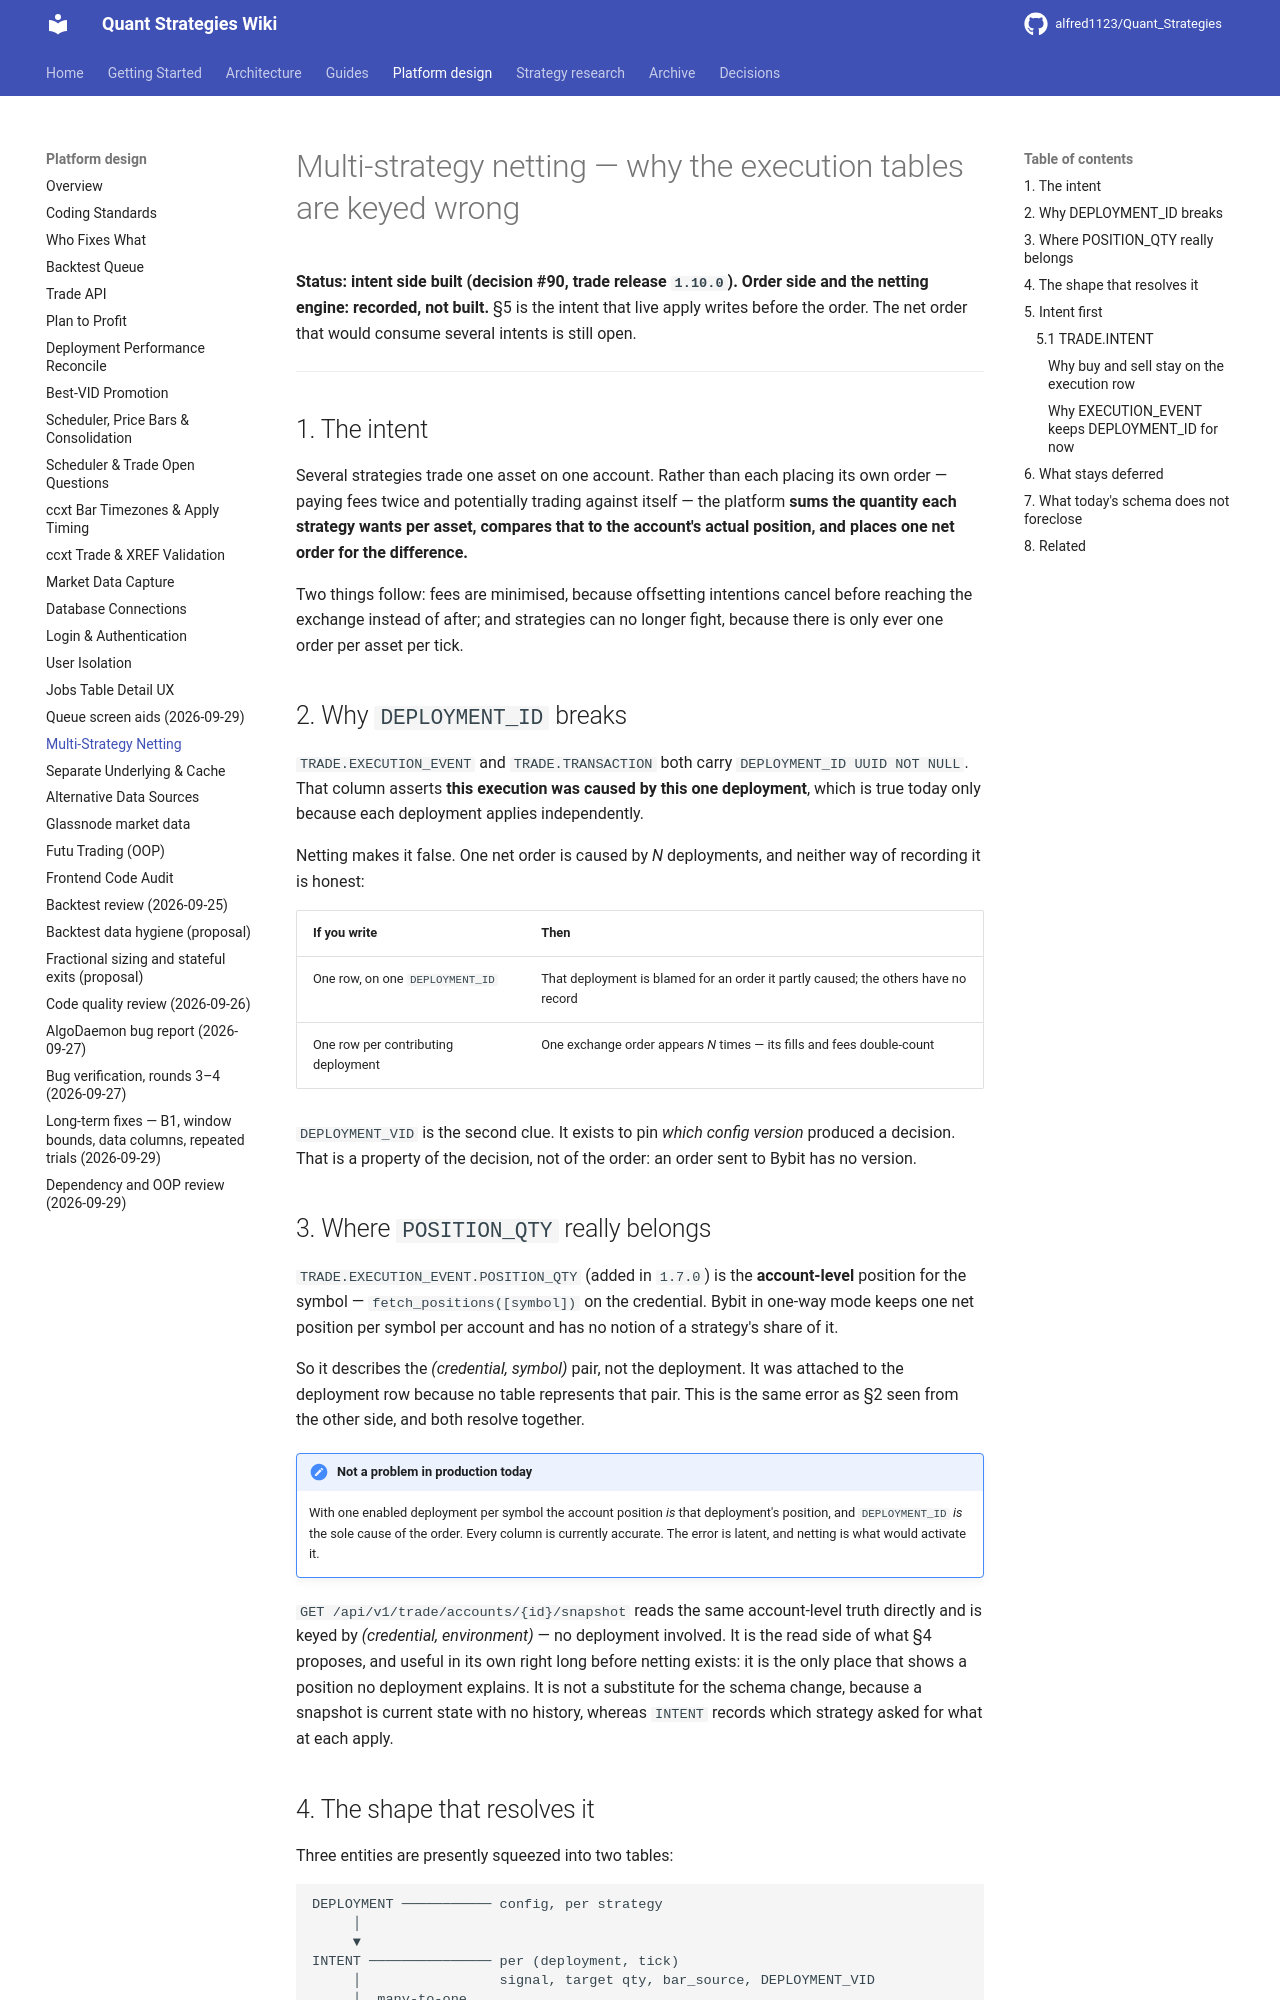

repository: alfred1123/Quant_Strategies · page: design/multi-strategy-netting/index.html · generator: mkdocs

# Multi-strategy netting — why the execution tables are keyed wrong

**Status: intent side built (decision #90, trade release `1.10.0`). Order side and the
netting engine: recorded, not built.** §5 is the intent that live apply writes
before the order. The net order that would consume several intents is still open.

---

## 1. The intent

Several strategies trade one asset on one account. Rather than each placing its
own order — paying fees twice and potentially trading against itself — the
platform **sums the quantity each strategy wants per asset, compares that to the
account's actual position, and places one net order for the difference.**

Two things follow: fees are minimised, because offsetting intentions cancel
before reaching the exchange instead of after; and strategies can no longer
fight, because there is only ever one order per asset per tick.

## 2. Why `DEPLOYMENT_ID` breaks

`TRADE.EXECUTION_EVENT` and `TRADE.TRANSACTION` both carry
`DEPLOYMENT_ID UUID NOT NULL`. That column asserts **this execution was caused by
this one deployment**, which is true today only because each deployment applies
independently.

Netting makes it false. One net order is caused by *N* deployments, and neither
way of recording it is honest:

| If you write | Then |
|---|---|
| One row, on one `DEPLOYMENT_ID` | That deployment is blamed for an order it partly caused; the others have no record |
| One row per contributing deployment | One exchange order appears *N* times — its fills and fees double-count |

`DEPLOYMENT_VID` is the second clue. It exists to pin *which config version*
produced a decision. That is a property of the decision, not of the order: an
order sent to Bybit has no version.

## 3. Where `POSITION_QTY` really belongs

`TRADE.EXECUTION_EVENT.POSITION_QTY` (added in `1.7.0`) is the **account-level**
position for the symbol — `fetch_positions([symbol])` on the credential. Bybit in
one-way mode keeps one net position per symbol per account and has no notion of a
strategy's share of it.

So it describes the *(credential, symbol)* pair, not the deployment. It was
attached to the deployment row because no table represents that pair. This is
the same error as §2 seen from the other side, and both resolve together.

!!! note "Not a problem in production today"
    With one enabled deployment per symbol the account position *is* that
    deployment's position, and `DEPLOYMENT_ID` *is* the sole cause of the order.
    Every column is currently accurate. The error is latent, and netting is what
    would activate it.

`GET /api/v1/trade/accounts/{id}/snapshot` reads the same account-level truth
directly and is keyed by *(credential, environment)* — no deployment involved.
It is the read side of what §4 proposes, and useful in its own right long before
netting exists: it is the only place that shows a position no deployment
explains. It is not a substitute for the schema change, because a snapshot is
current state with no history, whereas `INTENT` records which
strategy asked for what at each apply.

## 4. The shape that resolves it

Three entities are presently squeezed into two tables:

```text
DEPLOYMENT ─────────── config, per strategy
     │
     ▼
INTENT ─────────────── per (deployment, tick)
     │                 signal, target qty, bar_source, DEPLOYMENT_VID
     │  many-to-one
     ▼
ORDER_ATTEMPT ──────── per (credential, symbol, tick)
     │                 POSITION_QTY before, net delta, side,
     │                 vendor_order_id, success, attempt
     ▼
TRANSACTION ────────── fills, per vendor_order_id
```

The link is a **nullable** `ORDER_ATTEMPT_ID` on the intent. Nullable matters:
an intent that nets to zero produces no order at all, and that non-event is
worth recording — it is today's `HOLD`.

Read against this, the current `EXECUTION_EVENT` is `INTENT` and
`ORDER_ATTEMPT` merged, which is exactly why two of its columns feel wrong.
